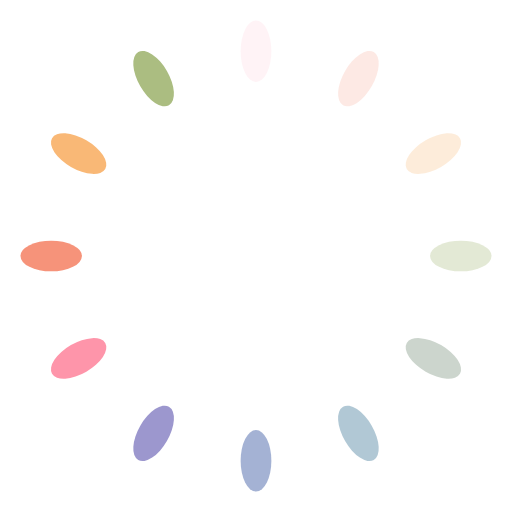
t = 0.00 s
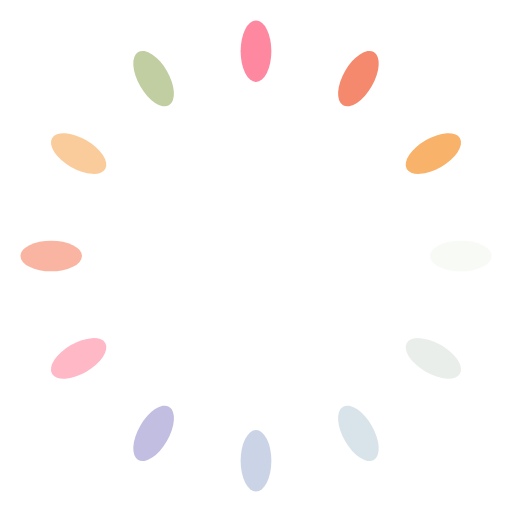
t = 0.25 s
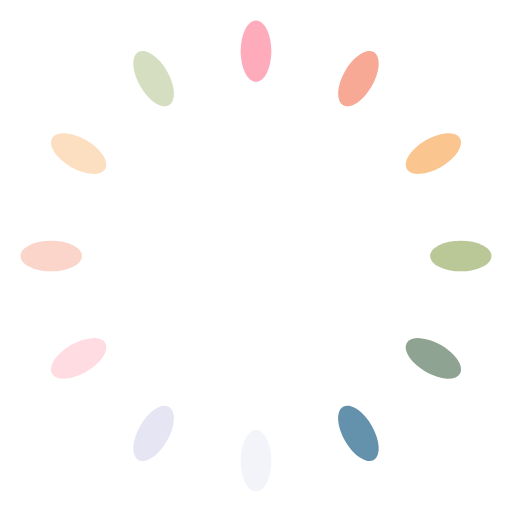
t = 0.50 s
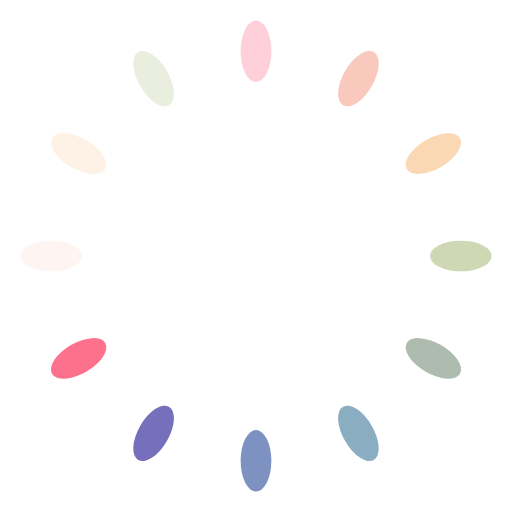
t = 0.75 s

The animated SVG that drew these frames (rendered in a browser with its animation timeline set to each time). Animation: 12 SMIL elements (animate=12); one cycle of 1.00 s, repeats indefinitely.

<?xml version="1.0" encoding="utf-8"?>
<svg xmlns="http://www.w3.org/2000/svg" xmlns:xlink="http://www.w3.org/1999/xlink" style="margin: auto; background: rgba(0, 0, 0, 0) none repeat scroll 0% 0%; display: block; shape-rendering: auto;" width="1em" height="1em" viewBox="0 0 100 100" preserveAspectRatio="xMidYMid">
<g transform="rotate(0 50 50)">
  <rect x="47" y="4" rx="3" ry="6" width="6" height="12" fill="#fe718d">
    <animate attributeName="opacity" values="1;0" keyTimes="0;1" dur="1s" begin="-0.9166666666666666s" repeatCount="indefinite"></animate>
  </rect>
</g><g transform="rotate(30 50 50)">
  <rect x="47" y="4" rx="3" ry="6" width="6" height="12" fill="#f47e60">
    <animate attributeName="opacity" values="1;0" keyTimes="0;1" dur="1s" begin="-0.8333333333333334s" repeatCount="indefinite"></animate>
  </rect>
</g><g transform="rotate(60 50 50)">
  <rect x="47" y="4" rx="3" ry="6" width="6" height="12" fill="#f8b26a">
    <animate attributeName="opacity" values="1;0" keyTimes="0;1" dur="1s" begin="-0.75s" repeatCount="indefinite"></animate>
  </rect>
</g><g transform="rotate(90 50 50)">
  <rect x="47" y="4" rx="3" ry="6" width="6" height="12" fill="#abbd81">
    <animate attributeName="opacity" values="1;0" keyTimes="0;1" dur="1s" begin="-0.6666666666666666s" repeatCount="indefinite"></animate>
  </rect>
</g><g transform="rotate(120 50 50)">
  <rect x="47" y="4" rx="3" ry="6" width="6" height="12" fill="#849b87">
    <animate attributeName="opacity" values="1;0" keyTimes="0;1" dur="1s" begin="-0.5833333333333334s" repeatCount="indefinite"></animate>
  </rect>
</g><g transform="rotate(150 50 50)">
  <rect x="47" y="4" rx="3" ry="6" width="6" height="12" fill="#6492ac">
    <animate attributeName="opacity" values="1;0" keyTimes="0;1" dur="1s" begin="-0.5s" repeatCount="indefinite"></animate>
  </rect>
</g><g transform="rotate(180 50 50)">
  <rect x="47" y="4" rx="3" ry="6" width="6" height="12" fill="#637cb5">
    <animate attributeName="opacity" values="1;0" keyTimes="0;1" dur="1s" begin="-0.4166666666666667s" repeatCount="indefinite"></animate>
  </rect>
</g><g transform="rotate(210 50 50)">
  <rect x="47" y="4" rx="3" ry="6" width="6" height="12" fill="#6a63b6">
    <animate attributeName="opacity" values="1;0" keyTimes="0;1" dur="1s" begin="-0.3333333333333333s" repeatCount="indefinite"></animate>
  </rect>
</g><g transform="rotate(240 50 50)">
  <rect x="47" y="4" rx="3" ry="6" width="6" height="12" fill="#fe718d">
    <animate attributeName="opacity" values="1;0" keyTimes="0;1" dur="1s" begin="-0.25s" repeatCount="indefinite"></animate>
  </rect>
</g><g transform="rotate(270 50 50)">
  <rect x="47" y="4" rx="3" ry="6" width="6" height="12" fill="#f47e60">
    <animate attributeName="opacity" values="1;0" keyTimes="0;1" dur="1s" begin="-0.16666666666666666s" repeatCount="indefinite"></animate>
  </rect>
</g><g transform="rotate(300 50 50)">
  <rect x="47" y="4" rx="3" ry="6" width="6" height="12" fill="#f8b26a">
    <animate attributeName="opacity" values="1;0" keyTimes="0;1" dur="1s" begin="-0.08333333333333333s" repeatCount="indefinite"></animate>
  </rect>
</g><g transform="rotate(330 50 50)">
  <rect x="47" y="4" rx="3" ry="6" width="6" height="12" fill="#abbd81">
    <animate attributeName="opacity" values="1;0" keyTimes="0;1" dur="1s" begin="0s" repeatCount="indefinite"></animate>
  </rect>
</g>
<!-- [ldio] generated by https://loading.io/ --></svg>